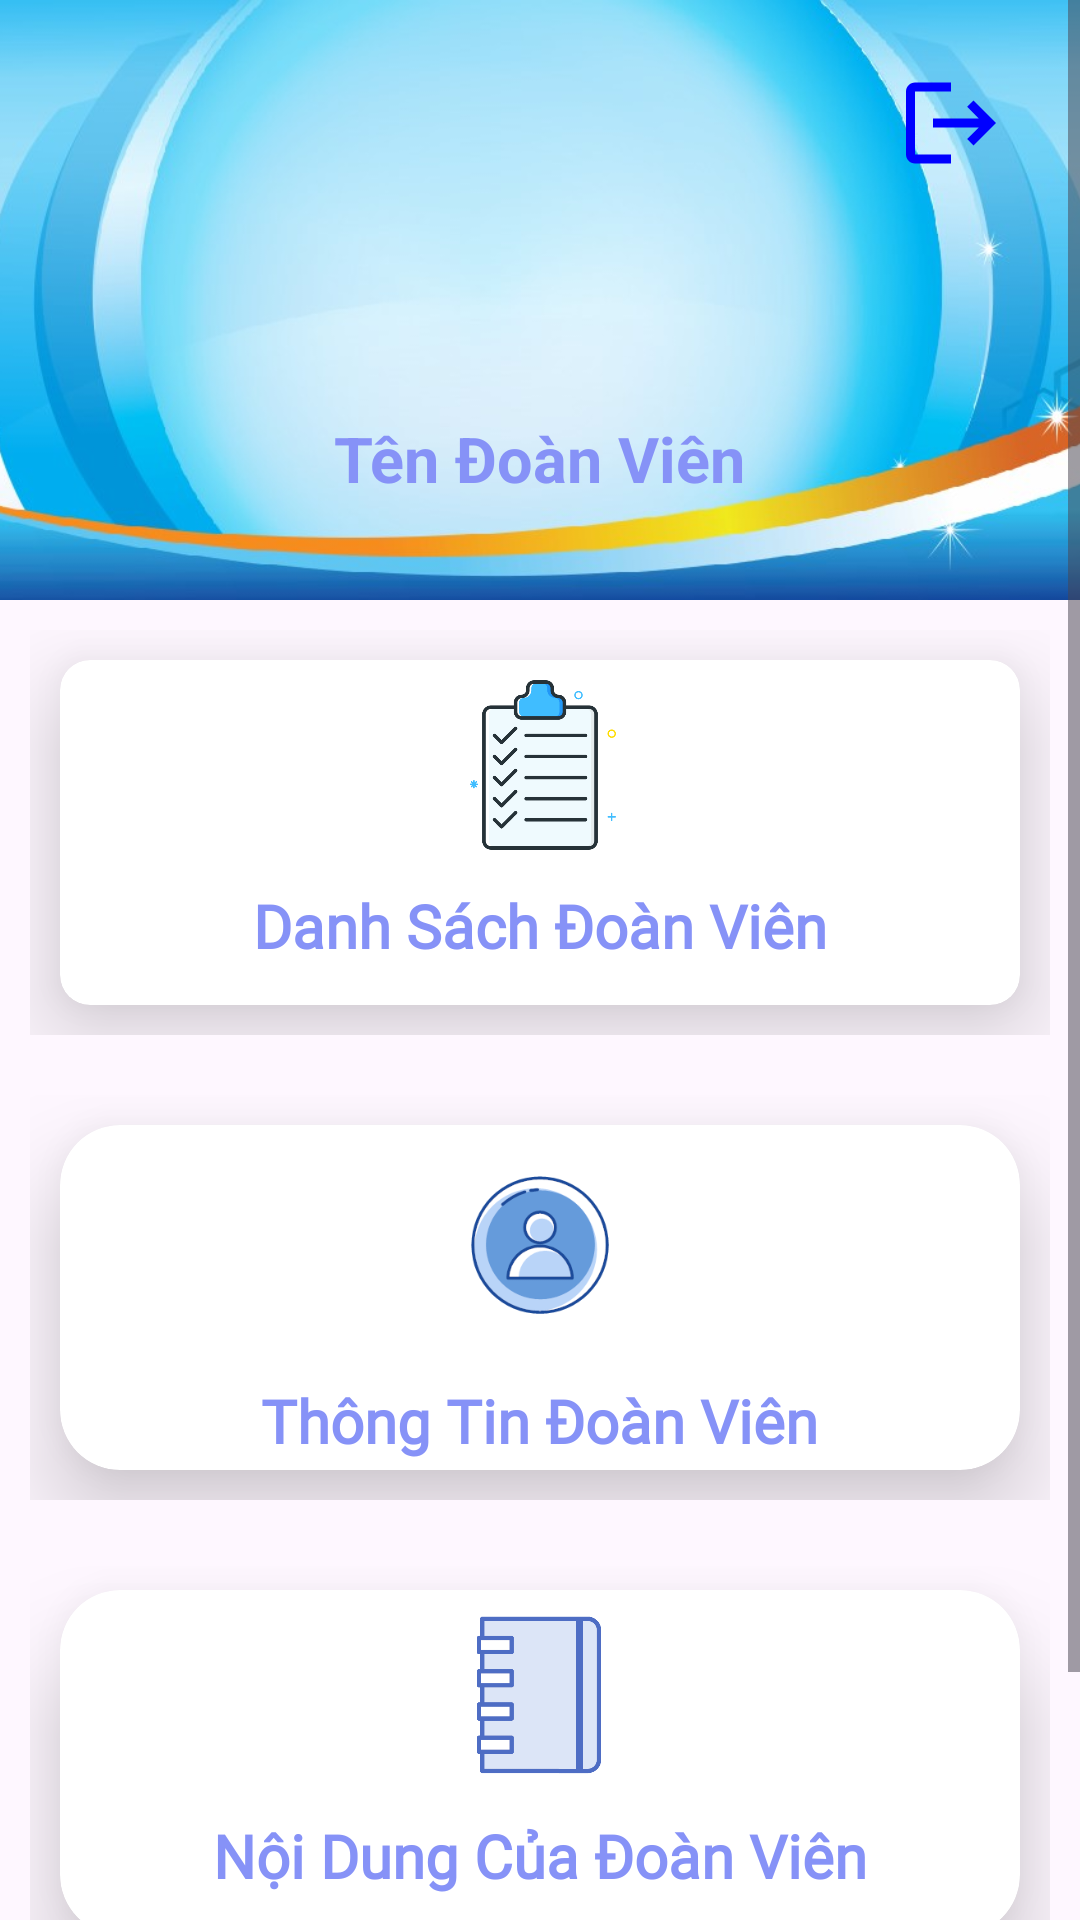

The Android layout XML behind this screen, and the referenced resources:
<!-- AndroidManifest.xml: application theme Theme.QLDV -->
<!-- res/layout/activity_home.xml -->
<?xml version="1.0" encoding="utf-8"?>
<androidx.constraintlayout.widget.ConstraintLayout xmlns:android="http://schemas.android.com/apk/res/android"
    xmlns:app="http://schemas.android.com/apk/res-auto"
    xmlns:tools="http://schemas.android.com/tools"
    android:layout_width="match_parent"
    android:layout_height="match_parent"
    tools:context=".Home_Activity">

    <ScrollView
        android:layout_width="match_parent"
        android:layout_height="0dp"
        app:layout_constraintBottom_toBottomOf="parent"
        app:layout_constraintTop_toTopOf="parent">

        <androidx.constraintlayout.widget.ConstraintLayout
            android:layout_width="match_parent"
            android:layout_height="wrap_content">

            <ImageView
                android:id="@+id/imageView2"
                android:layout_width="match_parent"
                android:layout_height="200dp"
                android:contentDescription="@string/app_name"
                android:scaleType="centerCrop"
                android:src="@drawable/background_homepage"
                app:layout_constraintTop_toTopOf="parent" />

            <ImageView
                android:id="@+id/avatar"
                android:layout_width="150dp"
                android:layout_height="150dp"
                android:layout_gravity="center_horizontal"
                android:layout_marginTop="-60dp"
                android:src="@drawable/avatar"
                app:layout_constraintBottom_toBottomOf="@+id/imageView2"
                app:layout_constraintEnd_toEndOf="@+id/imageView2"
                app:layout_constraintStart_toStartOf="@+id/imageView2"
                app:layout_constraintTop_toTopOf="@+id/imageView2"
                tools:ignore="MissingConstraints" />

            <TextView
                android:id="@+id/tenDoanvien"
                android:layout_width="wrap_content"
                android:layout_height="wrap_content"
                android:layout_gravity="center_horizontal"
                android:layout_marginTop="-40dp"
                android:text="Tên Đoàn Viên"
                android:textColor="@color/lavender"
                android:textSize="21sp"
                android:textStyle="bold"
                app:layout_constraintBottom_toBottomOf="@+id/imageView2"
                app:layout_constraintEnd_toEndOf="parent"
                app:layout_constraintStart_toStartOf="@+id/imageView2"
                app:layout_constraintTop_toBottomOf="@+id/avatar" />

            <ImageView
                android:id="@+id/logout"
                android:layout_width="50dp"
                android:layout_height="50dp"
                android:layout_marginTop="16dp"
                android:layout_marginEnd="18dp"
                android:contentDescription="@string/app_name"
                android:padding="7dp"
                android:src="@drawable/ic_baseline_logout_24"
                app:layout_constraintEnd_toEndOf="parent"
                app:layout_constraintTop_toTopOf="parent" />


            <LinearLayout
                android:id="@+id/row1"
                android:layout_width="0dp"
                android:layout_height="155dp"
                android:layout_marginTop="0dp"
                android:orientation="horizontal"
                android:padding="10dp"
                app:layout_constraintEnd_toEndOf="parent"
                app:layout_constraintHorizontal_bias="0.0"
                app:layout_constraintStart_toStartOf="parent"
                app:layout_constraintTop_toBottomOf="@id/imageView2">

                <androidx.cardview.widget.CardView
                    android:id="@+id/ListDV"
                    android:layout_width="0dp"
                    android:layout_height="match_parent"
                    android:layout_margin="10dp"
                    android:layout_weight="1"
                    android:background="@drawable/custom_edittext"
                    app:cardCornerRadius="10dp"
                    app:cardElevation="20dp">

                    <RelativeLayout
                        android:layout_width="match_parent"
                        android:layout_height="match_parent">

                        <TextView
                            android:id="@+id/ListText"
                            android:layout_width="wrap_content"
                            android:layout_height="wrap_content"
                            android:layout_below="@+id/ListImage"
                            android:layout_centerHorizontal="true"
                            android:layout_marginTop="10dp"
                            android:fontFamily="@font/poppins_semibold"
                            android:text="Danh Sách Đoàn Viên"
                            android:textColor="@color/lavender"
                            android:textSize="20sp"
                            android:textStyle="bold" />

                        <ImageView
                            android:id="@+id/ListImage"
                            android:layout_width="100dp"
                            android:layout_height="60dp"
                            android:layout_centerHorizontal="true"
                            android:layout_marginTop="5dp"
                            android:src="@drawable/checklist_icon" />
                    </RelativeLayout>
                </androidx.cardview.widget.CardView>
            </LinearLayout>

            <LinearLayout
                android:id="@+id/row2"
                android:layout_width="0dp"
                android:layout_height="155dp"
                android:layout_marginTop="0dp"
                android:orientation="horizontal"
                android:padding="10dp"
                app:layout_constraintEnd_toEndOf="parent"
                app:layout_constraintHorizontal_bias="0.0"
                app:layout_constraintStart_toStartOf="parent"
                app:layout_constraintTop_toBottomOf="@id/row1">

                <androidx.cardview.widget.CardView
                    android:id="@+id/thongtindv"
                    android:layout_width="0dp"
                    android:layout_height="match_parent"
                    android:layout_margin="10dp"
                    android:layout_weight="1"
                    app:cardCornerRadius="20dp"
                    app:cardElevation="20dp">

                    <RelativeLayout
                        android:layout_width="match_parent"
                        android:layout_height="match_parent">

                        <TextView
                            android:id="@+id/thongtinText"
                            android:layout_width="wrap_content"
                            android:layout_height="wrap_content"
                            android:layout_below="@+id/thongtinImage"
                            android:layout_centerHorizontal="true"
                            android:layout_marginTop="10dp"
                            android:fontFamily="@font/poppins_semibold"
                            android:text="Thông Tin Đoàn Viên"
                            android:textColor="@color/lavender"
                            android:textSize="20sp"
                            android:textStyle="bold" />

                        <ImageView
                            android:id="@+id/thongtinImage"
                            android:layout_width="100dp"
                            android:layout_height="70dp"
                            android:layout_centerHorizontal="true"
                            android:layout_marginTop="5dp"
                            android:src="@drawable/icon_viewprofile" />
                    </RelativeLayout>
                </androidx.cardview.widget.CardView>
            </LinearLayout>

            <LinearLayout
                android:id="@+id/row3"
                android:layout_width="0dp"
                android:layout_height="155dp"
                android:layout_marginTop="0dp"
                android:orientation="horizontal"
                android:padding="10dp"
                app:layout_constraintEnd_toEndOf="parent"
                app:layout_constraintHorizontal_bias="0.0"
                app:layout_constraintStart_toStartOf="parent"
                app:layout_constraintTop_toBottomOf="@id/row2">

                <androidx.cardview.widget.CardView
                    android:id="@+id/noidungdv"
                    android:layout_width="0dp"
                    android:layout_height="match_parent"
                    android:layout_margin="10dp"
                    android:layout_weight="1"
                    app:cardCornerRadius="20dp"
                    app:cardElevation="20dp">

                    <RelativeLayout
                        android:layout_width="match_parent"
                        android:layout_height="match_parent">

                        <TextView
                            android:id="@+id/notedv"
                            android:layout_width="wrap_content"
                            android:layout_height="wrap_content"
                            android:layout_below="@+id/noteImage"
                            android:layout_centerHorizontal="true"
                            android:layout_marginTop="10dp"
                            android:fontFamily="@font/poppins_semibold"
                            android:text="Nội Dung Của Đoàn Viên"
                            android:textColor="@color/lavender"
                            android:textSize="20sp"
                            android:textStyle="bold" />

                        <ImageView
                            android:id="@+id/noteImage"
                            android:layout_width="100dp"
                            android:layout_height="60dp"
                            android:layout_centerHorizontal="true"
                            android:layout_marginTop="5dp"
                            android:src="@drawable/notebook_icon" />
                    </RelativeLayout>
                </androidx.cardview.widget.CardView>
            </LinearLayout>

            <LinearLayout
                android:id="@+id/row4"
                android:layout_width="0dp"
                android:layout_height="70dp"
                android:layout_marginTop="0dp"
                android:orientation="horizontal"
                app:layout_constraintEnd_toEndOf="parent"
                app:layout_constraintHorizontal_bias="0.0"
                app:layout_constraintStart_toStartOf="parent"
                app:layout_constraintTop_toBottomOf="@id/row3">

                <com.google.android.material.bottomnavigation.BottomNavigationView
                    android:layout_width="match_parent"
                    android:layout_height="70dp"
                    android:id="@+id/bottomNav"
                    app:itemPaddingBottom="10dp"
                    app:menu="@menu/bottom_nav_menu"/>
            </LinearLayout>
        </androidx.constraintlayout.widget.ConstraintLayout>

    </ScrollView>

</androidx.constraintlayout.widget.ConstraintLayout>
<!-- resources referenced by this layout -->
<resources>
  <color name="lavender">#8692f7</color>
  <!-- drawable background_homepage: jpg bitmap (drawable, 41198 bytes) -->
  <!-- drawable checklist_icon: jpg bitmap (drawable, 15594 bytes) -->
  <!-- drawable custom_edittext (drawable) -->
  <?xml version="1.0" encoding="utf-8"?>
  <shape xmlns:android="http://schemas.android.com/apk/res/android"
      android:shape="rectangle">
      <stroke
          android:width="3dp"
          android:color="@color/aqua"/>
      <corners
          android:radius="20dp"/>
  </shape>
  <!-- drawable ic_baseline_logout_24 (drawable) -->
  <vector android:autoMirrored="true" android:height="24dp"
      android:tint="#0000FF" android:viewportHeight="24"
      android:viewportWidth="24" android:width="24dp" xmlns:android="http://schemas.android.com/apk/res/android">
      <path android:fillColor="@android:color/white" android:pathData="M17,7l-1.41,1.41L18.17,11H8v2h10.17l-2.58,2.58L17,17l5,-5zM4,5h8V3H4c-1.1,0 -2,0.9 -2,2v14c0,1.1 0.9,2 2,2h8v-2H4V5z"/>
  </vector>
  <!-- drawable icon_viewprofile: jpg bitmap (drawable, 9110 bytes) -->
  <!-- drawable notebook_icon: jpg bitmap (drawable, 7731 bytes) -->
  <string name="app_name">Quản Lý Đoàn Viên</string>
  <style name="Theme.QLDV" parent="Base.Theme.QLDV" />
  <color name="aqua">#00FFFF</color>
  <style name="Base.Theme.QLDV" parent="Theme.Material3.DayNight.NoActionBar">
          
          
      </style>
</resources>
